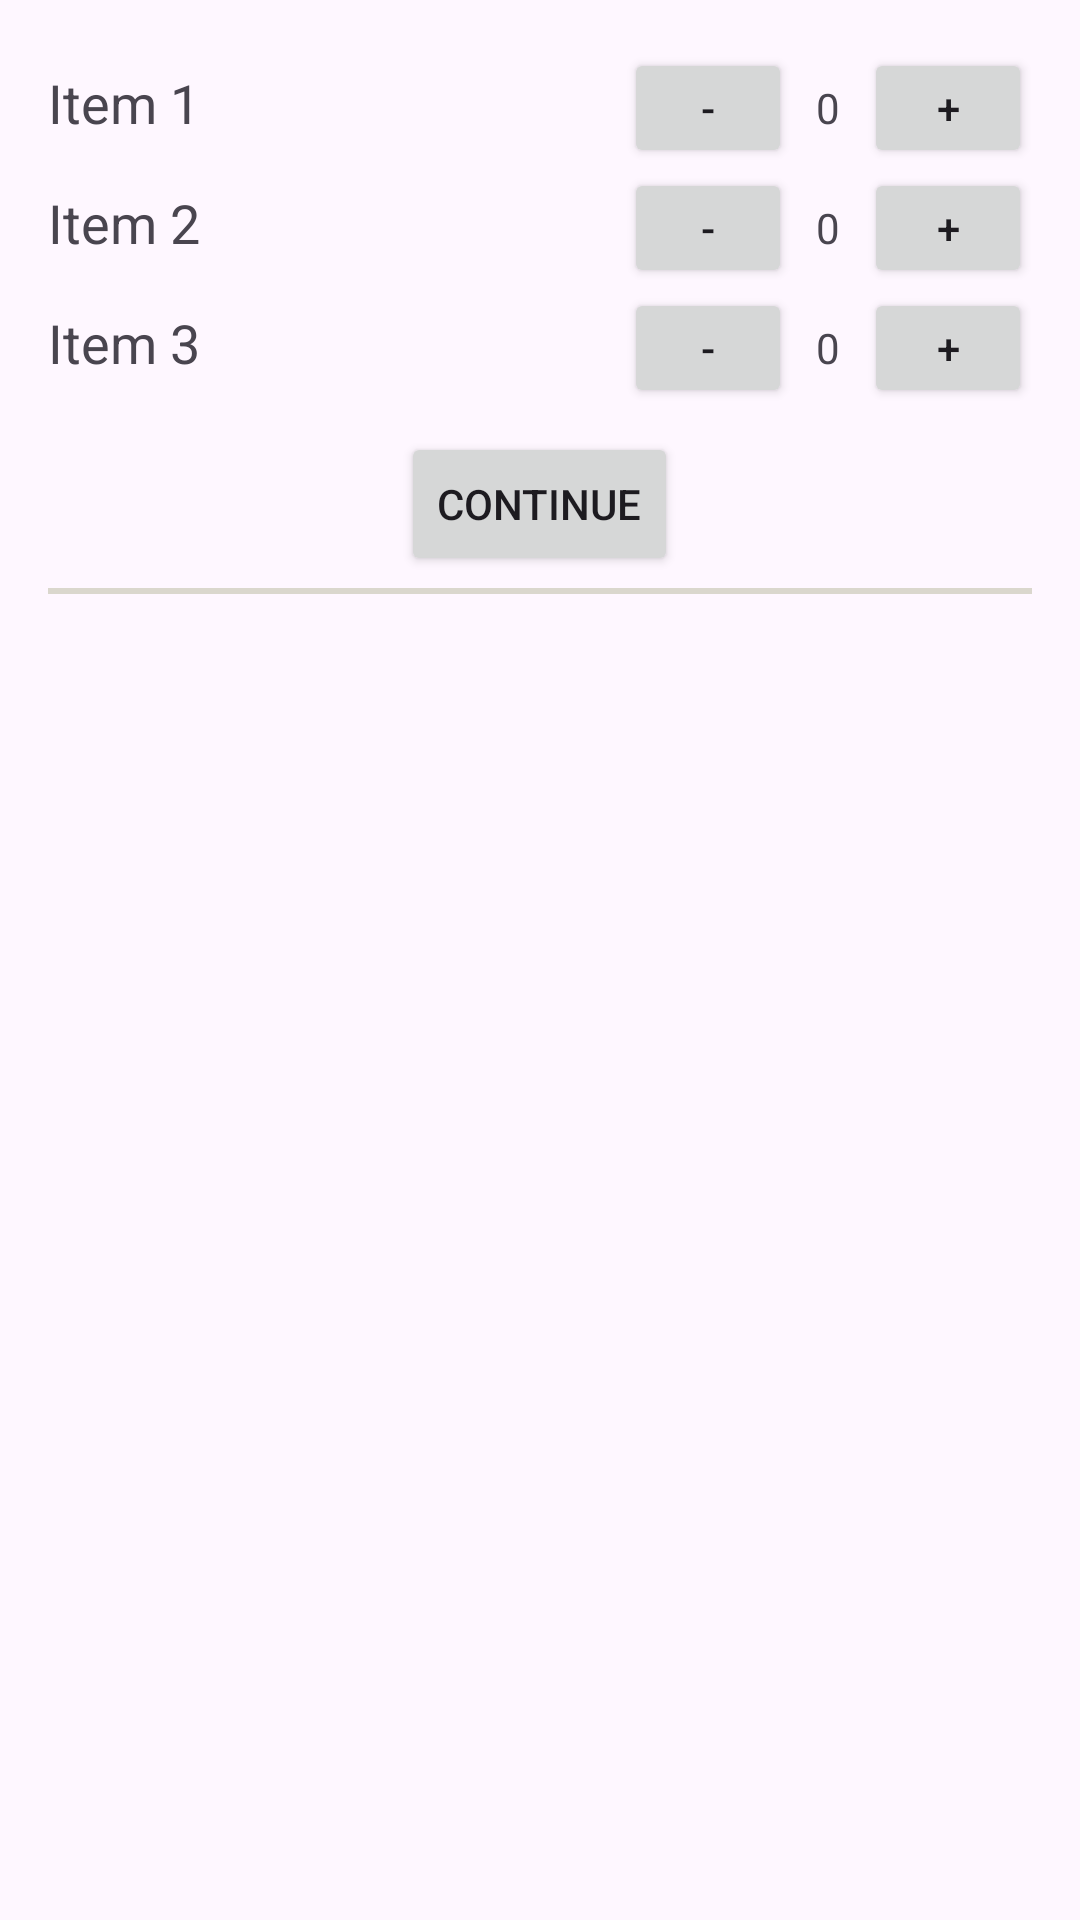

This screen was rendered from an Android layout file. Write that file and the resources it references.
<!-- AndroidManifest.xml: application theme Theme.FormsShop -->
<!-- res/layout/activity_form.xml -->
<?xml version="1.0" encoding="utf-8"?>
<LinearLayout
    xmlns:android="http://schemas.android.com/apk/res/android"
    xmlns:app="http://schemas.android.com/apk/res-auto"
    xmlns:tools="http://schemas.android.com/tools"
    android:layout_width="match_parent"
    android:layout_height="match_parent"
    android:padding="16dp"
    android:orientation="vertical"
    android:id="@+id/rootLayout"
    tools:context=".form.FormActivity">

    <LinearLayout
        android:id="@+id/linearLayout"
        android:layout_width="match_parent"
        android:layout_height="wrap_content"
        android:orientation="horizontal"
        app:layout_constraintEnd_toEndOf="parent"
        app:layout_constraintTop_toTopOf="parent">

        <TextView
            android:id="@+id/item1"
            android:layout_width="0dp"
            android:layout_height="wrap_content"
            android:layout_weight="1"
            android:text="Item 1"
            android:textSize="18sp" />

        <Button
            android:id="@+id/btnDecrement1"
            android:layout_width="56dp"
            android:layout_height="40dp"
            android:text="-" />

        <TextView
            android:id="@+id/tvQuantity1"
            android:layout_width="wrap_content"
            android:layout_height="wrap_content"
            android:layout_marginStart="8dp"
            android:layout_marginEnd="8dp"
            android:text="0" />

        <Button
            android:id="@+id/btnIncrement1"
            android:layout_width="56dp"
            android:layout_height="40dp"
            android:text="+" />

    </LinearLayout>

    <LinearLayout
        android:id="@+id/linearLayout2"
        android:layout_width="match_parent"
        android:layout_height="wrap_content"
        android:orientation="horizontal"
        app:layout_constraintEnd_toEndOf="parent"
        app:layout_constraintStart_toStartOf="parent"
        app:layout_constraintTop_toBottomOf="@+id/linearLayout">

        <TextView
            android:id="@+id/item2"
            android:layout_width="0dp"
            android:layout_height="wrap_content"
            android:layout_weight="1"
            android:text="Item 2"
            android:textSize="18sp" />

        <Button
            android:id="@+id/btnDecrement2"
            android:layout_width="56dp"
            android:layout_height="40dp"
            android:text="-" />

        <TextView
            android:id="@+id/tvQuantity2"
            android:layout_width="wrap_content"
            android:layout_height="wrap_content"
            android:layout_marginStart="8dp"
            android:layout_marginEnd="8dp"
            android:text="0" />

        <Button
            android:id="@+id/btnIncrement2"
            android:layout_width="56dp"
            android:layout_height="40dp"
            android:text="+" />

    </LinearLayout>

    <LinearLayout
        android:id="@+id/linearLayout3"
        android:layout_width="match_parent"
        android:layout_height="wrap_content"
        app:layout_constraintTop_toBottomOf="@id/linearLayout2"
        android:orientation="horizontal">

        <TextView
            android:id="@+id/item3"
            android:layout_width="0dp"
            android:layout_height="wrap_content"
            android:layout_weight="1"
            android:text="Item 3"
            android:textSize="18sp"/>

        <Button
            android:id="@+id/btnDecrement3"
            android:layout_width="56dp"
            android:layout_height="40dp"
            android:text="-" />

        <TextView
            android:id="@+id/tvQuantity3"
            android:layout_width="wrap_content"
            android:layout_height="wrap_content"
            android:layout_marginStart="8dp"
            android:layout_marginEnd="8dp"
            android:text="0"/>

        <Button
            android:id="@+id/btnIncrement3"
            android:layout_width="56dp"
            android:layout_height="40dp"
            android:text="+"/>

    </LinearLayout>

    <Button
        android:id="@+id/btnToBasicInfo"
        android:layout_width="wrap_content"
        android:layout_height="wrap_content"
        android:layout_gravity="center"
        android:text="Continue"
        android:layout_marginTop="8dp"/>

    <View
        android:id="@+id/view"
        android:layout_width="match_parent"
        android:layout_height="2dp"
        android:layout_marginTop="4dp"
        android:background="@color/timberwolf"/>


</LinearLayout>
<!-- resources referenced by this layout -->
<resources>
  <color name="timberwolf">#dad7cd</color>
  <style name="Theme.FormsShop" parent="Base.Theme.FormsShop" />
  <style name="Base.Theme.FormsShop" parent="Theme.Material3.DayNight.NoActionBar">
          
          
      </style>
</resources>
